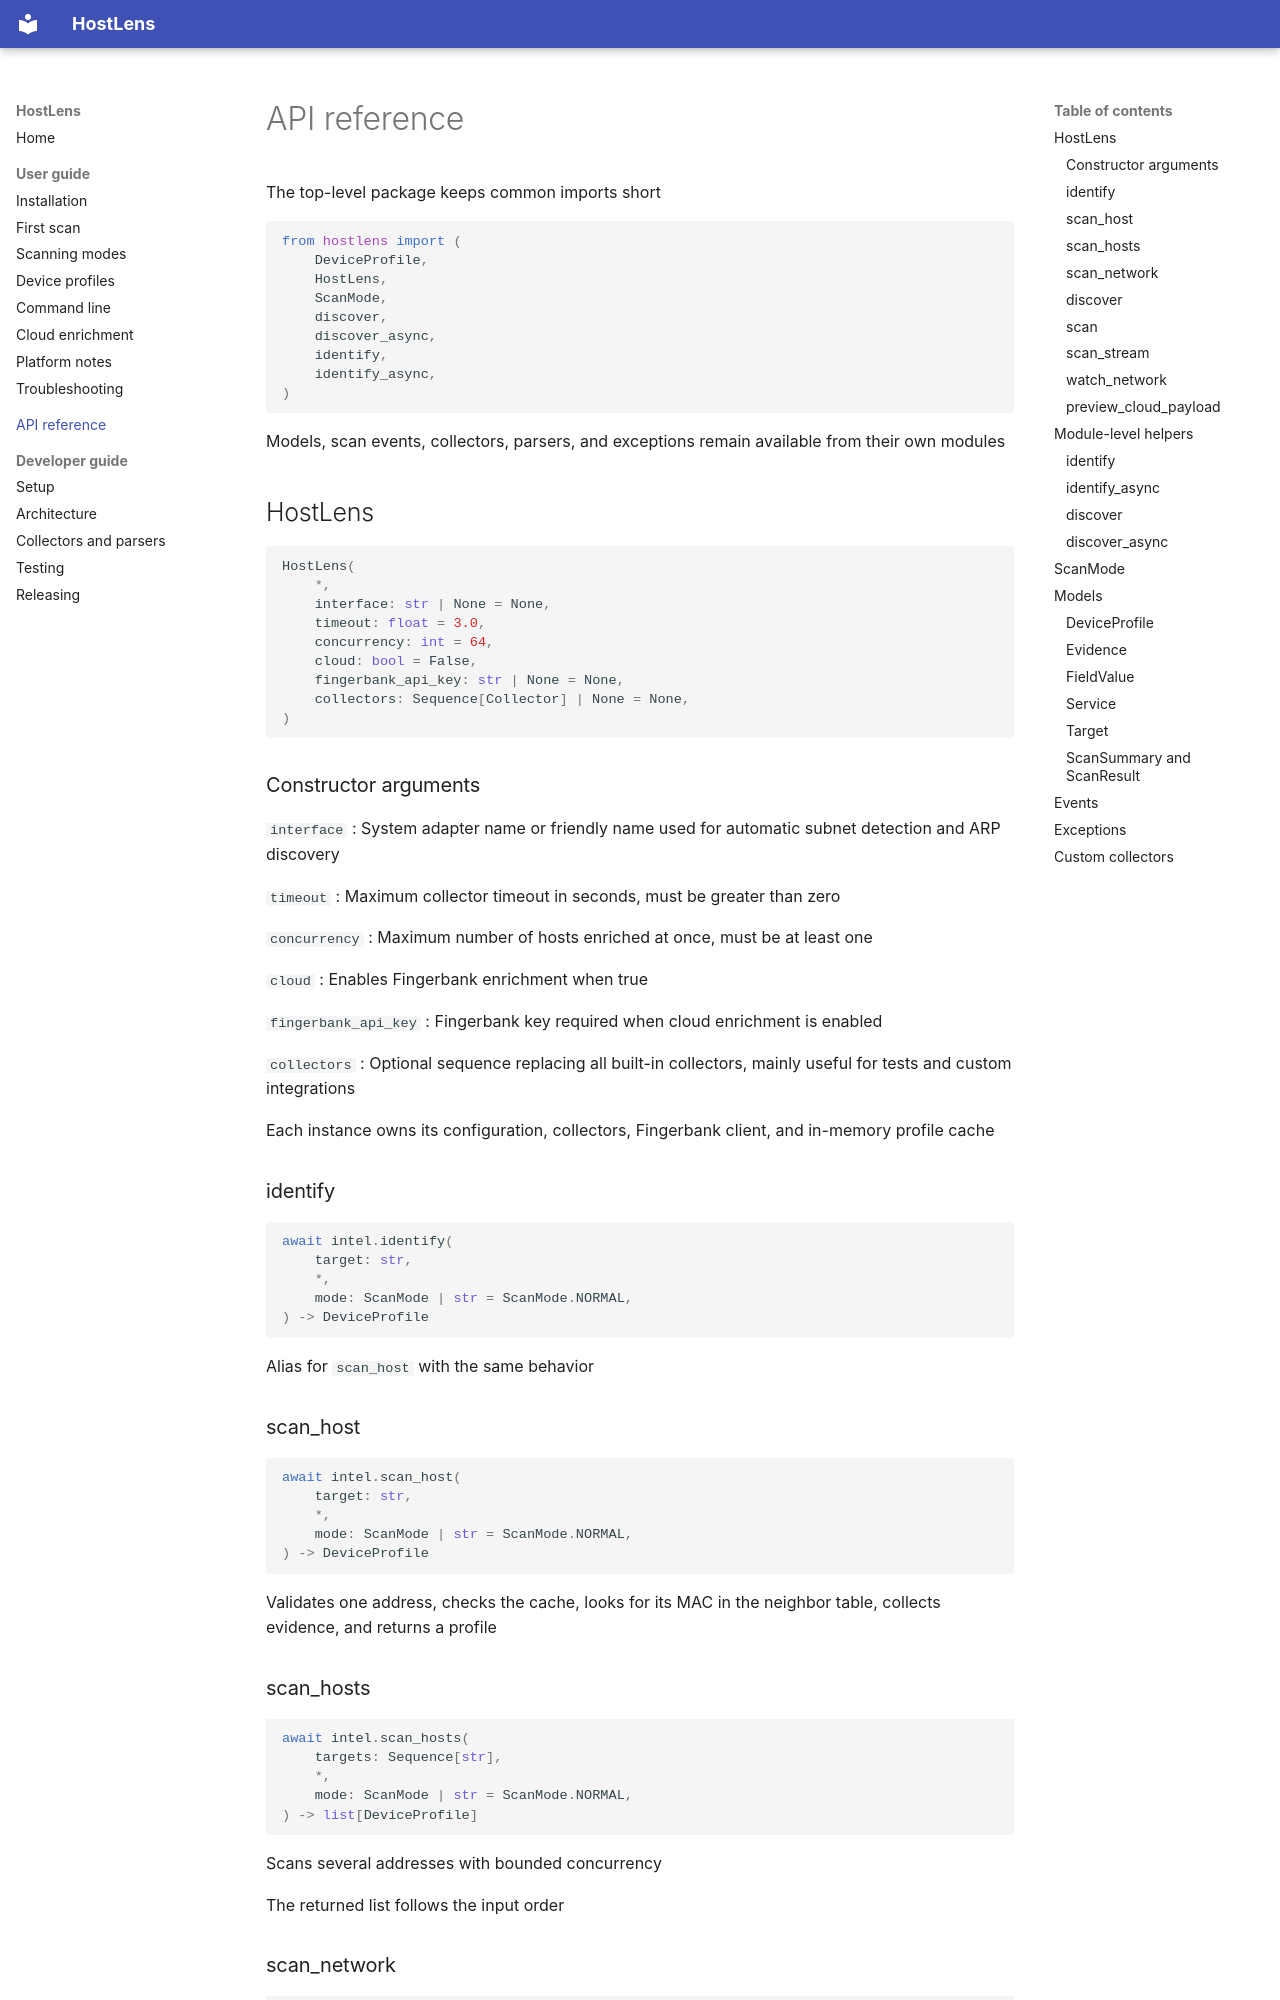

repository: Cyber0x3a/hostlens · page: api/index.html · generator: mkdocs

# API reference

The top-level package keeps common imports short

```python
from hostlens import (
    DeviceProfile,
    HostLens,
    ScanMode,
    discover,
    discover_async,
    identify,
    identify_async,
)
```

Models, scan events, collectors, parsers, and exceptions remain available from their own modules

## HostLens

```python
HostLens(
    *,
    interface: str | None = None,
    timeout: float = 3.0,
    concurrency: int = 64,
    cloud: bool = False,
    fingerbank_api_key: str | None = None,
    collectors: Sequence[Collector] | None = None,
)
```

### Constructor arguments

`interface`
: System adapter name or friendly name used for automatic subnet detection and ARP discovery

`timeout`
: Maximum collector timeout in seconds, must be greater than zero

`concurrency`
: Maximum number of hosts enriched at once, must be at least one

`cloud`
: Enables Fingerbank enrichment when true

`fingerbank_api_key`
: Fingerbank key required when cloud enrichment is enabled

`collectors`
: Optional sequence replacing all built-in collectors, mainly useful for tests and custom integrations

Each instance owns its configuration, collectors, Fingerbank client, and in-memory profile cache

### identify

```python
await intel.identify(
    target: str,
    *,
    mode: ScanMode | str = ScanMode.NORMAL,
) -> DeviceProfile
```

Alias for `scan_host` with the same behavior

### scan_host

```python
await intel.scan_host(
    target: str,
    *,
    mode: ScanMode | str = ScanMode.NORMAL,
) -> DeviceProfile
```

Validates one address, checks the cache, looks for its MAC in the neighbor table, collects evidence, and returns a profile

### scan_hosts

```python
await intel.scan_hosts(
    targets: Sequence[str],
    *,
    mode: ScanMode | str = ScanMode.NORMAL,
) -> list[DeviceProfile]
```

Scans several addresses with bounded concurrency

The returned list follows the input order
